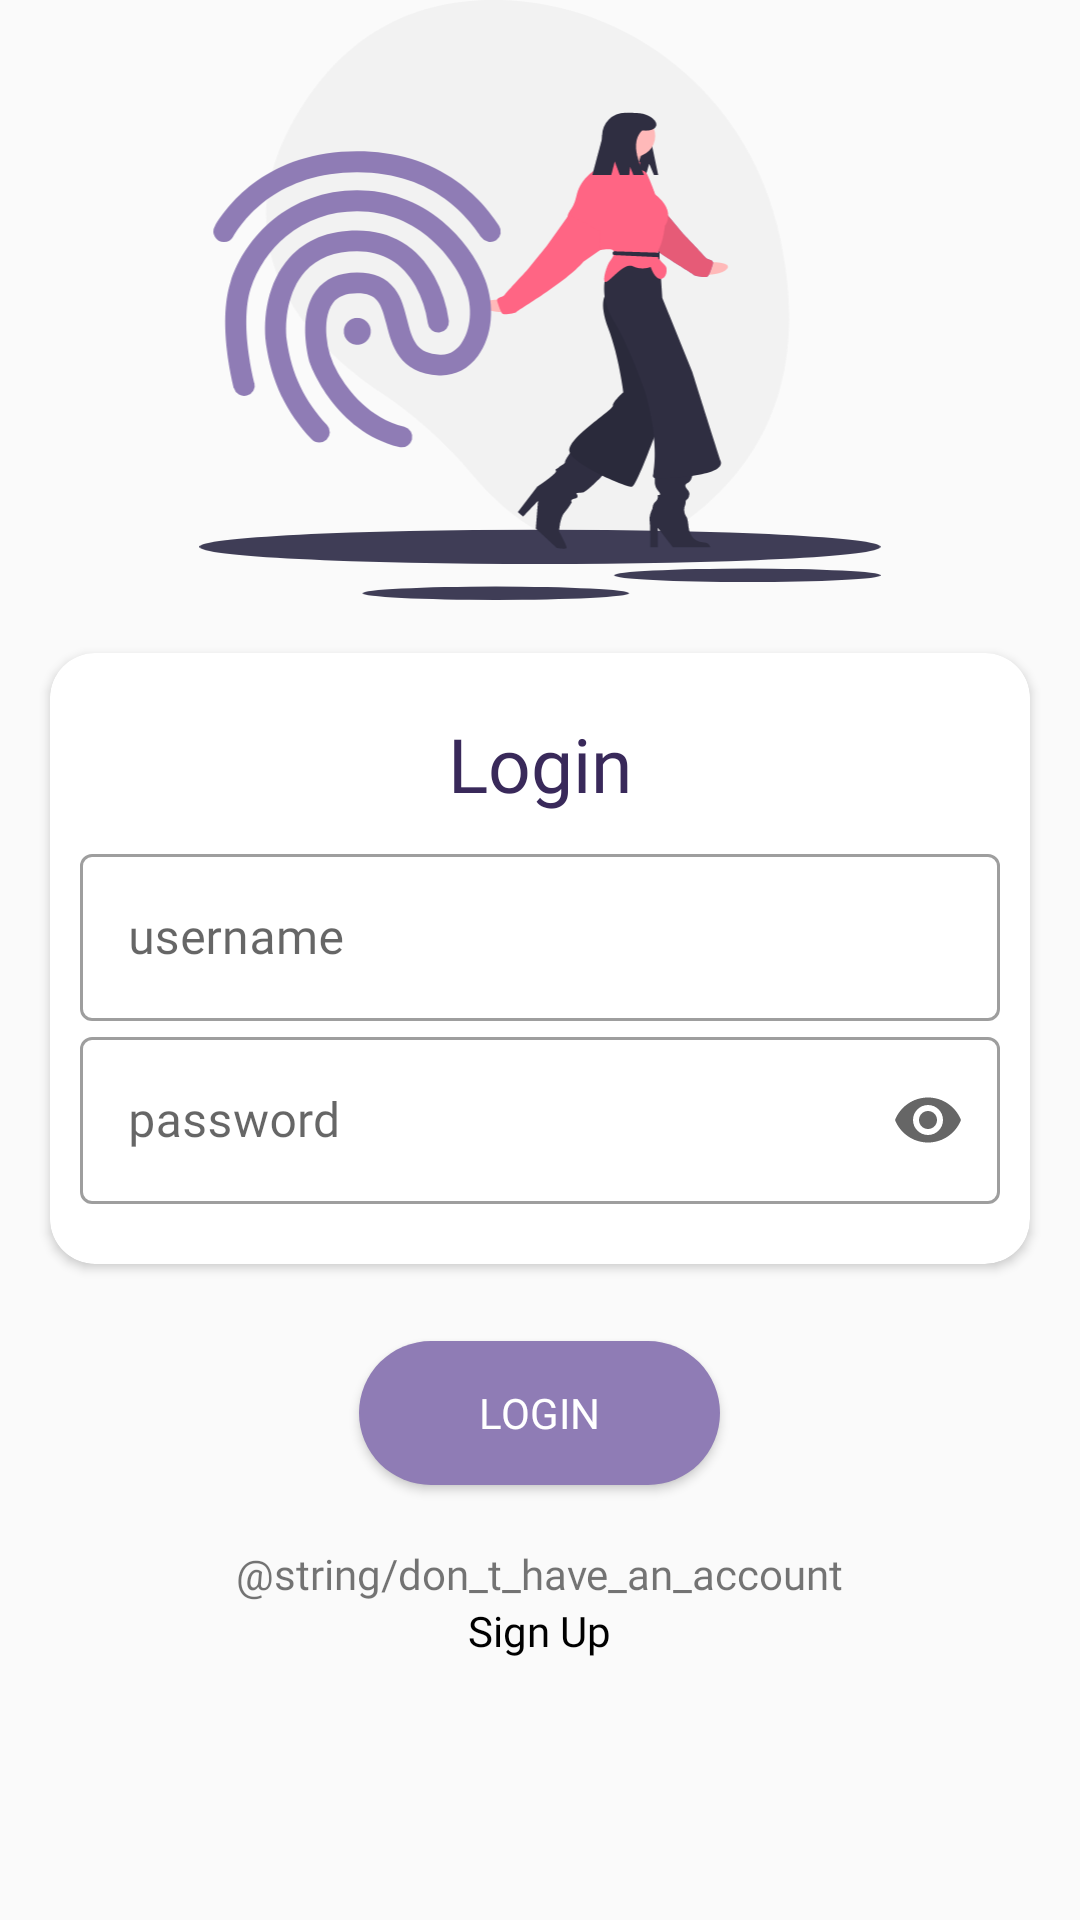

This screen was rendered from an Android layout file. Write that file and the resources it references.
<!-- AndroidManifest.xml: application theme AppTheme -->
<!-- res/layout/activity_login.xml -->
<?xml version="1.0" encoding="utf-8"?>
<androidx.constraintlayout.widget.ConstraintLayout android:layout_height="match_parent"
    xmlns:android="http://schemas.android.com/apk/res/android"
    android:layout_width="match_parent"
    xmlns:app="http://schemas.android.com/apk/res-auto">
    <ScrollView
        android:layout_width="match_parent"
        android:layout_height="wrap_content"
        app:layout_constraintTop_toTopOf="parent"
        >
        <RelativeLayout
            android:layout_width="match_parent"
            android:layout_height="wrap_content">
            <ImageView
                android:layout_width="match_parent"
                android:layout_height="200dp"
                android:src="@drawable/ic_undraw_fingerprint_swrc"
                android:id="@+id/topimage"
                android:contentDescription="@string/app_name" />
            <androidx.cardview.widget.CardView
                android:layout_width="match_parent"
                android:layout_margin="10dp"
                app:cardCornerRadius="15dp"
                app:contentPaddingTop="10dp"
                app:contentPaddingBottom="10dp"
                android:id="@+id/card"
                android:layout_below="@+id/topimage"
                app:cardUseCompatPadding="true"
                android:layout_height="wrap_content">

                <RelativeLayout
                    android:layout_width="match_parent"
                    android:padding="10dp"
                    android:layout_height="wrap_content">
                    <TextView
                        android:layout_width="wrap_content"
                        android:layout_height="wrap_content"
                        android:text="@string/login"
                        android:id="@+id/logintext"
                        android:fontFamily="@font/overpass_semibold"
                        android:textColor="@color/colorPrimaryDark"
                        android:layout_centerHorizontal="true"
                        android:textSize="25sp"
                        />
                    <com.google.android.material.textfield.TextInputLayout
                        android:layout_width="match_parent"
                        android:layout_height="wrap_content"
                        android:id="@+id/usernamelayout"
                        android:layout_marginTop="8dp"
                        android:layout_below="@+id/logintext"
                        style="@style/Widget.MaterialComponents.TextInputLayout.OutlinedBox" >
                        <com.google.android.material.textfield.TextInputEditText
                            android:layout_width="match_parent"
                            android:layout_height="match_parent"
                            android:id="@+id/username"
                            android:fontFamily="@font/overpass_semibold"
                            android:hint="@string/username" >
                        </com.google.android.material.textfield.TextInputEditText>
                    </com.google.android.material.textfield.TextInputLayout>
                    <com.google.android.material.textfield.TextInputLayout
                        android:layout_width="match_parent"
                        android:layout_height="wrap_content"
                        android:id="@+id/passwordlayout"
                        app:endIconMode="password_toggle"
                        android:layout_below="@+id/usernamelayout"
                        style="@style/Widget.MaterialComponents.TextInputLayout.OutlinedBox" >
                        <com.google.android.material.textfield.TextInputEditText
                            android:layout_width="match_parent"
                            android:layout_height="match_parent"
                            android:id="@+id/password"
                            android:inputType="textPassword"

                            android:fontFamily="@font/overpass_semibold"
                            android:hint="@string/password" >
                        </com.google.android.material.textfield.TextInputEditText>
                    </com.google.android.material.textfield.TextInputLayout>
                </RelativeLayout>
            </androidx.cardview.widget.CardView>
           <Button
               android:layout_width="wrap_content"
               android:layout_height="wrap_content"
               android:id="@+id/button_login"
               android:foregroundGravity="center"
               android:text="@string/login"
               android:textColor="#fff"
               android:paddingLeft="40dp"
               android:paddingRight="40dp"
               android:fontFamily="@font/overpass_semibold"
               android:background="@drawable/button_bg"
               android:layout_below="@+id/card"
               android:layout_marginTop="8dp"
               android:layout_centerHorizontal="true"/>
            <TextView
                android:layout_width="wrap_content"
                android:layout_height="wrap_content"
                android:layout_below="@id/button_login"
                android:layout_marginTop="20dp"
                android:id="@+id/already"
                android:text="@string/don_t_have_an_account"
                android:fontFamily="@font/overpass_semibold"
                android:layout_centerHorizontal="true"/>
            <TextView
                android:layout_width="wrap_content"
                android:layout_height="wrap_content"
                android:layout_centerHorizontal="true"
                android:layout_below="@+id/already"
                android:textColor="#000000"
                android:id="@+id/signup_text"
                android:fontFamily="@font/overpass_semibold"
                android:text="@string/signup"
                />
        </RelativeLayout>
    </ScrollView>
</androidx.constraintlayout.widget.ConstraintLayout>
<!-- resources referenced by this layout -->
<resources>
  <color name="colorPrimaryDark">#39295a</color>
  <!-- drawable button_bg (drawable) -->
  <?xml version="1.0" encoding="utf-8"?>
  <shape android:shape="rectangle"
      xmlns:android="http://schemas.android.com/apk/res/android" >
  
  
      <solid android:color="@color/colorPrimary" />
      <corners android:radius="40dp"
          />
  
  </shape>
  <!-- drawable ic_undraw_fingerprint_swrc: vector/xml drawable (drawable, 7544 chars, omitted) -->
  <string name="app_name">Smart Police</string>
  <string name="login">Login</string>
  <string name="password">password</string>
  <string name="signup">Sign Up</string>
  <string name="username">username</string>
  <style name="AppTheme" parent="Theme.MaterialComponents.Light.NoActionBar.Bridge">
          
          <item name="colorPrimary">@color/colorPrimary</item>
          <item name="colorPrimaryDark">@color/colorPrimaryDark</item>
          <item name="colorAccent">@color/colorAccent</item>
      </style>
  <color name="colorPrimary">#8f7cb5</color>
  <color name="colorAccent">#39295a</color>
</resources>
